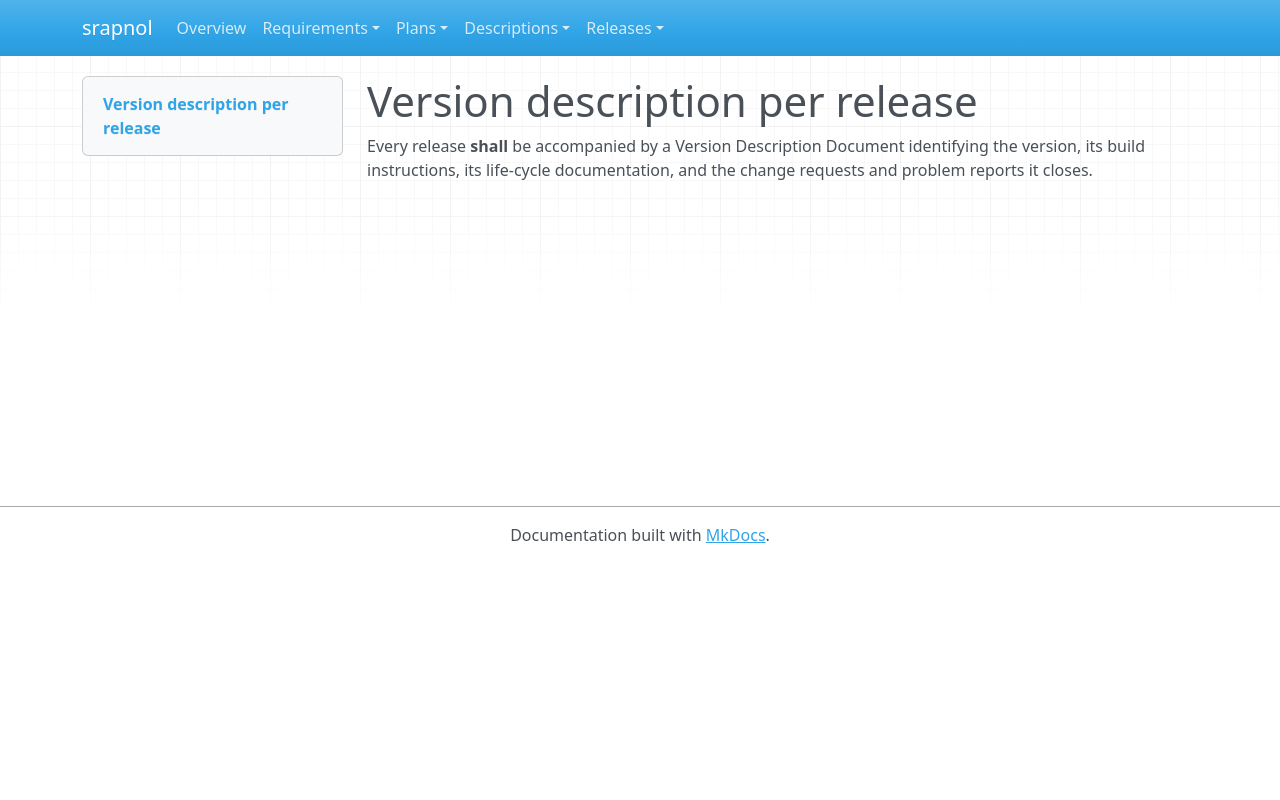

repository: emanspeaks/srapnol · page: srs/SRS-110/index.html · generator: mkdocs

---
active: true
category: packaging
derived: true
level: 10.4
links:
- SYS-007: 2t2DBBO4hNQsFBj6RgaViQjXg8jwD3ctJ5MpGtA5MnQ=
- SYS-008: WVzsOiUK1jJ0zbvXOpbMhAn38IamnZQJEIKrc6D4kiQ=
normative: true
rationale: Derived from NPR 7150.2D SWE-063 and SWE-077.
ref: ''
reviewed: gb9Ds3LGugzR2wmX7AIB6oiNc5aWWPQc4OeENS4AKXM=
status: surface
verification-method: Inspection
---

# Version description per release

Every release **shall** be accompanied by a Version Description Document identifying
the version, its build instructions, its life-cycle documentation, and the change
requests and problem reports it closes.
